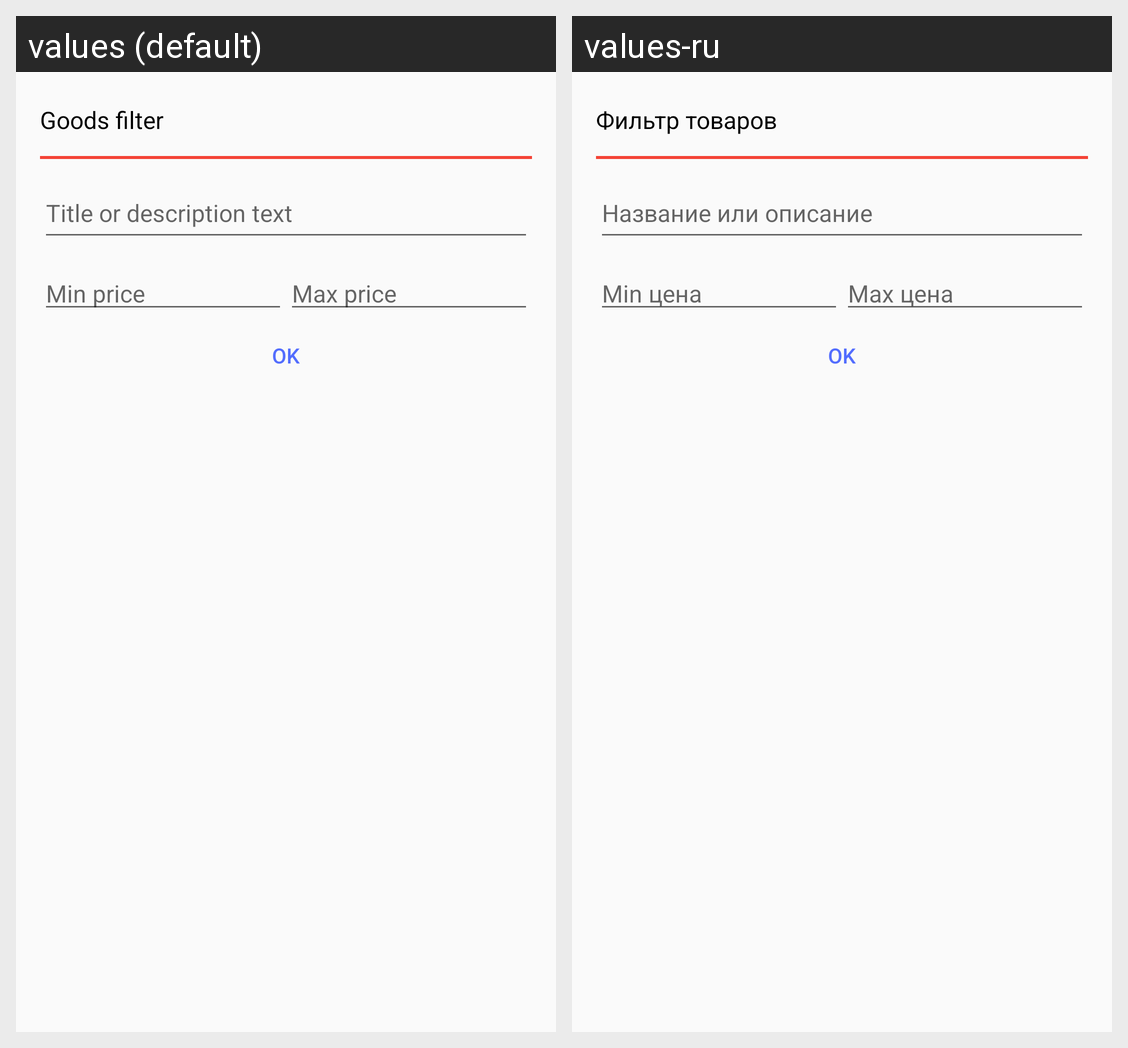

The same Android screen rendered under two of its app's locales, left to right. List the strings drawn on it with the default value and each locale's translation.
Android screen res/layout/dialog_gifts_filter.xml rendered under 2 locales, left to right: values (default), values-ru. Device: Nexus 5 (rendered at 1080×1920; each locale shown at half size, 540×960, under a caption strip naming it); theme AppTheme.
Strings drawn on this screen, with the default value and each locale's value (text and hints the layout hard-codes, and strings that could not be matched under every locale, appear in the picture but are not listed):

gifts_filter_dialog_title
  values: Goods filter
  values-ru: Фильтр товаров

gifts_filter_dialog_edit_text_hint_title_or_description_text
  values: Title or description text
  values-ru: Название или описание

gifts_filter_dialog_min_price
  values: Min price
  values-ru: Min цена

gifts_filter_dialog_max_price
  values: Max price
  values-ru: Max цена
